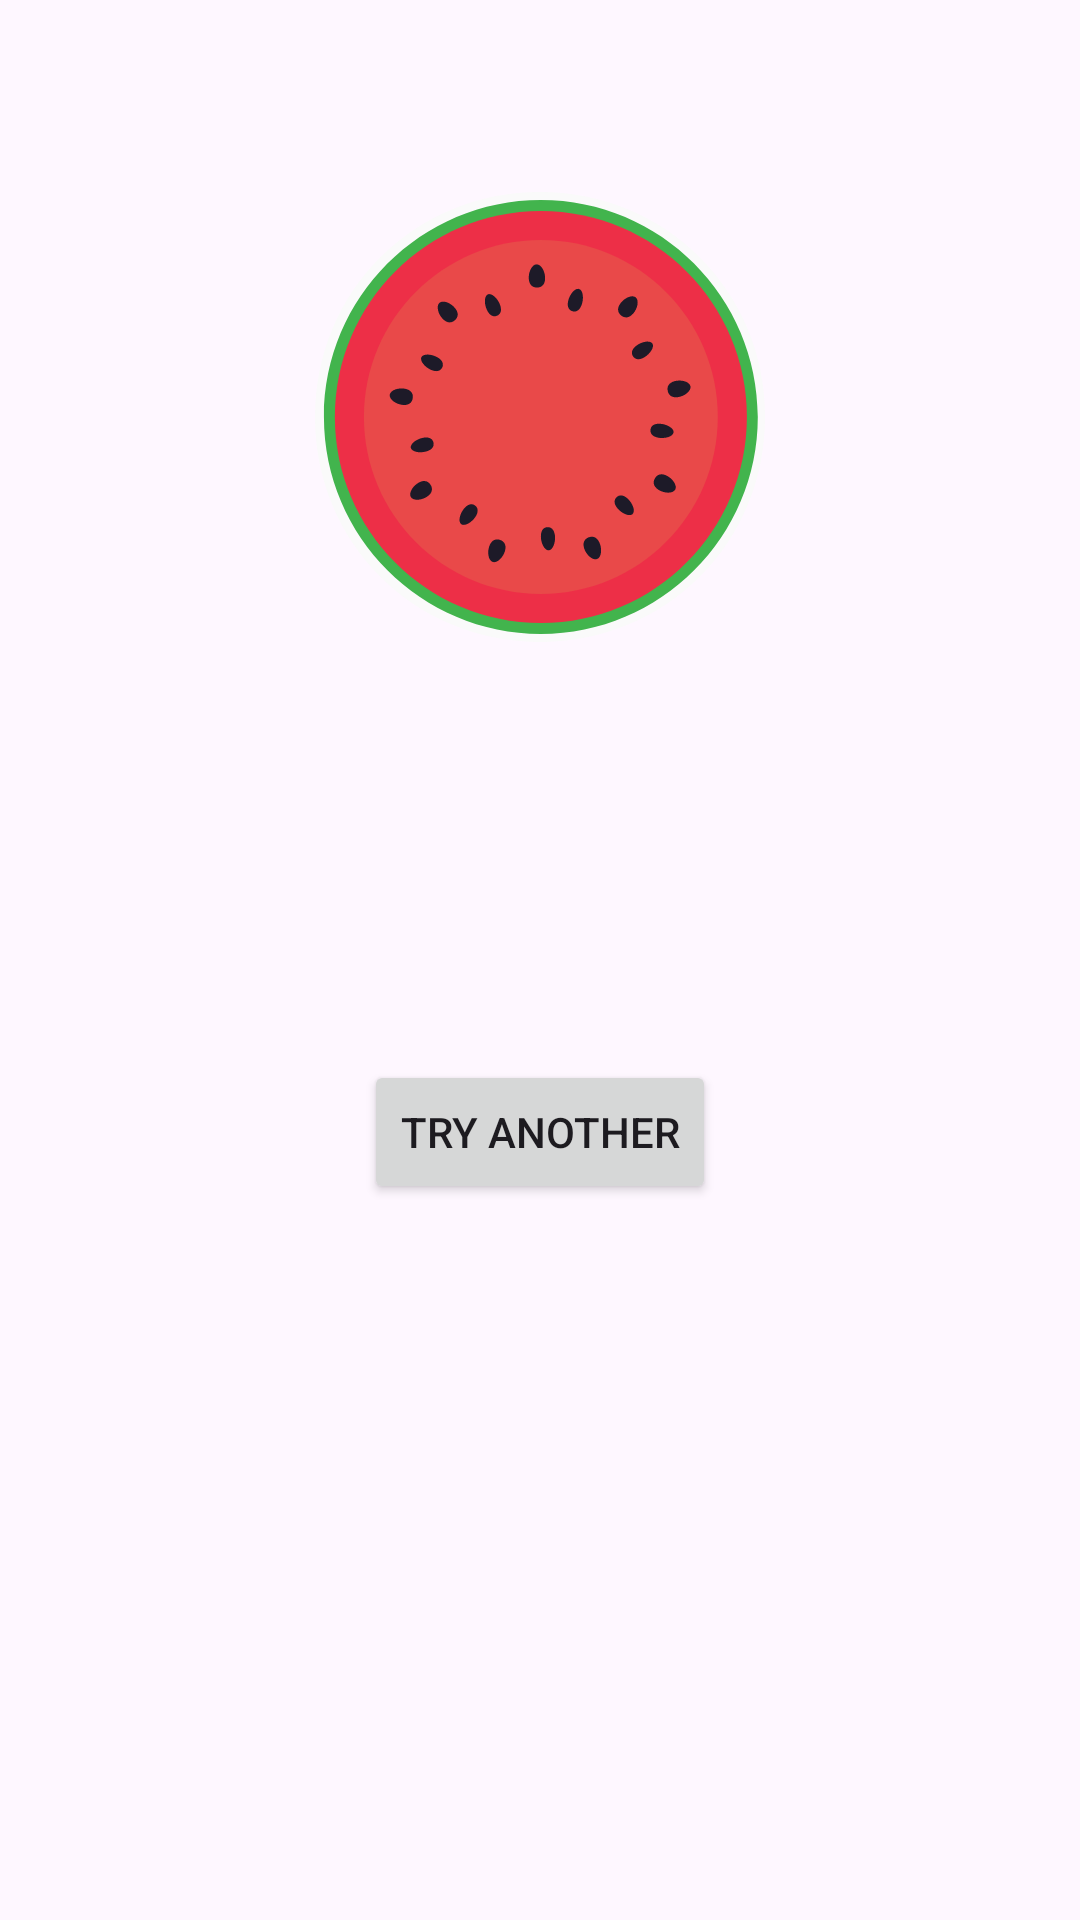

Layout XML and referenced resources for this Android screen:
<!-- AndroidManifest.xml: application theme Theme.RedyApp -->
<!-- res/layout/activity_prediction_result.xml -->
<?xml version="1.0" encoding="utf-8"?>
<androidx.constraintlayout.widget.ConstraintLayout xmlns:android="http://schemas.android.com/apk/res/android"
    xmlns:app="http://schemas.android.com/apk/res-auto"
    xmlns:tools="http://schemas.android.com/tools"
    android:layout_width="match_parent"
    android:layout_height="match_parent"
    tools:context=".PredictionResultActivity">

    <ImageView
        android:id="@+id/imageViewResultWatermelon"
        android:layout_width="150dp"
        android:layout_height="150dp"
        android:layout_marginTop="64dp"
        app:srcCompat="@drawable/watermelon"
        app:layout_constraintTop_toTopOf="parent"
        app:layout_constraintStart_toStartOf="parent"
        app:layout_constraintEnd_toEndOf="parent"
        android:contentDescription="Watermelon Result" />

    <TextView
        android:id="@+id/textViewPredictionLabel"
        android:layout_width="wrap_content"
        android:layout_height="wrap_content"
        android:layout_marginTop="32dp"
        android:textSize="24sp"
        android:textStyle="bold"
        tools:text="Sweet"
        app:layout_constraintTop_toBottomOf="@id/imageViewResultWatermelon"
        app:layout_constraintStart_toStartOf="parent"
        app:layout_constraintEnd_toEndOf="parent" />

    <TextView
        android:id="@+id/textViewPredictionConfidence"
        android:layout_width="wrap_content"
        android:layout_height="wrap_content"
        android:layout_marginTop="16dp"
        android:textSize="20sp"
        tools:text="99.5%"
        app:layout_constraintTop_toBottomOf="@id/textViewPredictionLabel"
        app:layout_constraintStart_toStartOf="parent"
        app:layout_constraintEnd_toEndOf="parent" />

    <Button
        android:id="@+id/buttonTryAgain"
        android:layout_width="wrap_content"
        android:layout_height="wrap_content"
        android:text="Try Another"
        android:layout_marginTop="32dp"
        app:layout_constraintTop_toBottomOf="@id/textViewPredictionConfidence"
        app:layout_constraintStart_toStartOf="parent"
        app:layout_constraintEnd_toEndOf="parent" />

</androidx.constraintlayout.widget.ConstraintLayout>
<!-- resources referenced by this layout -->
<resources>
  <!-- drawable watermelon: vector/xml drawable (drawable, 7656 chars, omitted) -->
  <style name="Theme.RedyApp" parent="Base.Theme.RedyApp" />
  <style name="Base.Theme.RedyApp" parent="Theme.Material3.DayNight.NoActionBar">
          
          <item name="colorPrimary">@color/red</item>
      </style>
  <color name="red">#E94949</color>
</resources>
